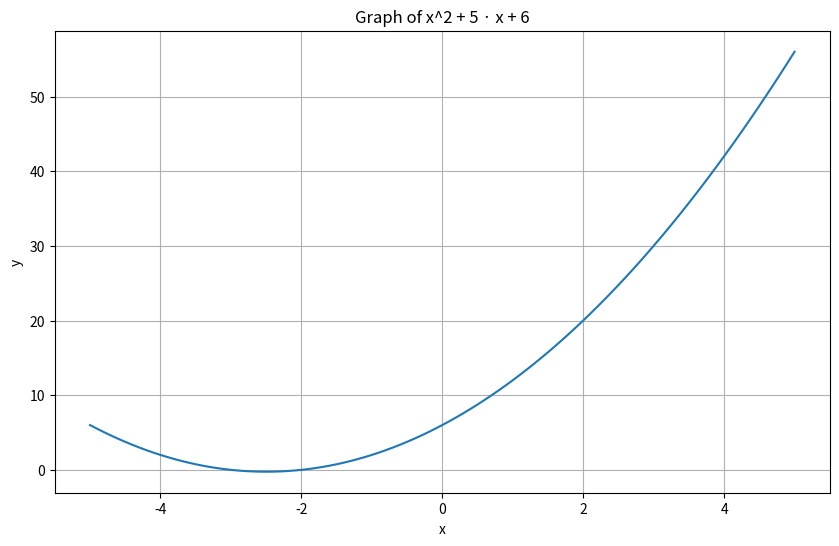

The matplotlib source for this figure:
from __future__ import annotations
from dataclasses import dataclass
from typing import Union, List, Dict, Callable
import math
import matplotlib.pyplot as plt

@dataclass
class Symbol:
    name: str

@dataclass
class Number:
    value: float

@dataclass
class Expression:
    operator: str
    operands: List[Union[Expression, Symbol, Number]]

class AdvancedCAS:
    def __init__(self):
        self.variables: Dict[str, float] = {}
        self.functions: Dict[str, Callable] = {
            'sin': math.sin,
            'cos': math.cos,
            'exp': math.exp,
            'log': math.log,
            'sqrt': math.sqrt
        }

    def simplify(self, expr: Union[Expression, Symbol, Number]) -> Union[Expression, Symbol, Number]:
        if isinstance(expr, (Symbol, Number)):
            return expr
        
        simplified_operands = [self.simplify(op) for op in expr.operands]
        
        if all(isinstance(op, Number) for op in simplified_operands):
            if expr.operator == '+':
                return Number(sum(op.value for op in simplified_operands))
            elif expr.operator == '*':
                return Number(math.prod(op.value for op in simplified_operands))
            elif expr.operator == '-' and len(simplified_operands) == 2:
                return Number(simplified_operands[0].value - simplified_operands[1].value)
            elif expr.operator == '/' and len(simplified_operands) == 2:
                return Number(simplified_operands[0].value / simplified_operands[1].value)
            elif expr.operator == '^' and len(simplified_operands) == 2:
                return Number(simplified_operands[0].value ** simplified_operands[1].value)
        
        # Combine like terms
        if expr.operator == '+':
            terms = {}
            constant = 0
            for op in simplified_operands:
                if isinstance(op, Number):
                    constant += op.value
                elif isinstance(op, Symbol):
                    terms[op.name] = terms.get(op.name, 0) + 1
                elif isinstance(op, Expression) and op.operator == '*':
                    coef = 1
                    var = None
                    for term in op.operands:
                        if isinstance(term, Number):
                            coef *= term.value
                        elif isinstance(term, Symbol):
                            var = term.name
                        elif isinstance(term, Expression):
                            var = self.to_string(term)
                    if var:
                        terms[var] = terms.get(var, 0) + coef
                    else:
                        constant += coef
                else:
                    # Handle other types of expressions
                    var = self.to_string(op)
                    terms[var] = terms.get(var, 0) + 1
            
            new_operands = []
            for var, coef in terms.items():
                if coef == 1:
                    new_operands.append(Symbol(var) if len(var) == 1 else self.parse_string(var))
                elif coef != 0:
                    new_operands.append(Expression('*', [Number(coef), Symbol(var) if len(var) == 1 else self.parse_string(var)]))
            
            if constant != 0 or not new_operands:
                new_operands.append(Number(constant))
            
            if len(new_operands) == 1:
                return new_operands[0]
            else:
                return Expression('+', sorted(new_operands, key=lambda x: self.sort_key(x)))
        
        return Expression(expr.operator, simplified_operands)

    def sort_key(self, expr):
        if isinstance(expr, Number):
            return (0, expr.value)
        elif isinstance(expr, Symbol):
            return (1, expr.name)
        elif isinstance(expr, Expression):
            if expr.operator == '*' and len(expr.operands) == 2 and isinstance(expr.operands[0], Number):
                return (2, self.sort_key(expr.operands[1]))
            else:
                return (3, self.to_string(expr))

    def factor(self, expr: Expression) -> Expression:
        simplified = self.simplify(expr)
        if not isinstance(simplified, Expression) or simplified.operator != '+':
            return simplified
        
        terms = {0: 0, 1: 0, 2: 0}
        for term in simplified.operands:
            if isinstance(term, Number):
                terms[0] += term.value
            elif isinstance(term, Symbol):
                terms[1] += 1
            elif isinstance(term, Expression) and term.operator == '*':
                coef = 1
                power = 1
                for factor in term.operands:
                    if isinstance(factor, Number):
                        coef *= factor.value
                    elif isinstance(factor, Expression) and factor.operator == '^':
                        power = factor.operands[1].value
                terms[power] += coef
        
        a, b, c = terms[2], terms[1], terms[0]
        if a == 0:
            return simplified
        
        discriminant = b**2 - 4*a*c
        if discriminant < 0:
            return simplified  # Cannot factor with complex roots
        elif discriminant == 0:
            root = -b / (2*a)
            if root == 0:
                return Expression('*', [Number(a), Expression('^', [Symbol('x'), Number(2)])])
            else:
                return Expression('*', [
                    Number(a),
                    Expression('^', [
                        Expression('+', [Symbol('x'), Number(-root)]),
                        Number(2)
                    ])
                ])
        else:
            root1 = (-b + math.sqrt(discriminant)) / (2*a)
            root2 = (-b - math.sqrt(discriminant)) / (2*a)
            if a == 1:
                return Expression('*', [
                    Expression('+', [Symbol('x'), Number(-root1)]),
                    Expression('+', [Symbol('x'), Number(-root2)])
                ])
            else:
                return Expression('*', [
                    Number(a),
                    Expression('+', [Symbol('x'), Number(-root1)]),
                    Expression('+', [Symbol('x'), Number(-root2)])
                ])

    def complete_square(self, expr: Expression) -> Expression:
        simplified = self.simplify(expr)
        if not isinstance(simplified, Expression) or simplified.operator != '+':
            return simplified
        
        terms = {0: 0, 1: 0, 2: 0}
        for term in simplified.operands:
            if isinstance(term, Number):
                terms[0] += term.value
            elif isinstance(term, Symbol):
                terms[1] += 1
            elif isinstance(term, Expression) and term.operator == '*':
                coef = 1
                power = 1
                for factor in term.operands:
                    if isinstance(factor, Number):
                        coef *= factor.value
                    elif isinstance(factor, Expression) and factor.operator == '^':
                        power = factor.operands[1].value
                terms[power] += coef
        
        a, b, c = terms[2], terms[1], terms[0]
        if a == 0:
            return simplified  # Not a quadratic expression
        
        h = -b / (2*a)
        k = c - (b**2) / (4*a)
        
        if a == 1:
            return Expression('+', [
                Expression('^', [
                    Expression('+', [Symbol('x'), Number(-h)]),
                    Number(2)
                ]),
                Number(k)
            ])
        else:
            return Expression('+', [
                Expression('*', [
                    Number(a),
                    Expression('^', [
                        Expression('+', [Symbol('x'), Number(-h)]),
                        Number(2)
                    ])
                ]),
                Number(k)
            ])

    def graph(self, expr: Expression, x_range: tuple[float, float], points: int = 100):
        x_values = [x_range[0] + (x_range[1] - x_range[0]) * i / points for i in range(points + 1)]
        y_values = [self.evaluate(expr, {'x': x}) for x in x_values]
        
        plt.figure(figsize=(10, 6))
        plt.plot(x_values, y_values)
        plt.title(f"Graph of {self.to_string(expr)}")
        plt.xlabel('x')
        plt.ylabel('y')
        plt.grid(True)
        plt.show()

    def evaluate(self, expr: Union[Expression, Symbol, Number], values: Dict[str, float]) -> float:
        if isinstance(expr, Number):
            return expr.value
        elif isinstance(expr, Symbol):
            return values.get(expr.name, 0)
        elif isinstance(expr, Expression):
            operands = [self.evaluate(op, values) for op in expr.operands]
            if expr.operator in self.functions:
                return self.functions[expr.operator](*operands)
            elif expr.operator == '+':
                return sum(operands)
            elif expr.operator == '*':
                return math.prod(operands)
            elif expr.operator == '-' and len(operands) == 2:
                return operands[0] - operands[1]
            elif expr.operator == '/' and len(operands) == 2:
                return operands[0] / operands[1]
            elif expr.operator == '^' and len(operands) == 2:
                return operands[0] ** operands[1]
        raise ValueError(f"Unable to evaluate expression: {expr}")

    def to_string(self, expr: Union[Expression, Symbol, Number]) -> str:
        if isinstance(expr, Number):
            return f"{expr.value:.2f}" if expr.value % 1 else f"{int(expr.value)}"
        elif isinstance(expr, Symbol):
            return expr.name
        elif isinstance(expr, Expression):
            if expr.operator in self.functions:
                return f"{expr.operator}({', '.join(self.to_string(op) for op in expr.operands)})"
            elif expr.operator == '+':
                return ' + '.join(self.to_string(op) for op in expr.operands)
            elif expr.operator == '-':
                if len(expr.operands) == 1:
                    return f"-{self.to_string(expr.operands[0])}"
                else:
                    return f"{self.to_string(expr.operands[0])} - {self.to_string(expr.operands[1])}"
            elif expr.operator == '*':
                return ' · '.join(self.parenthesize_if_needed(op) for op in expr.operands)
            elif expr.operator == '/':
                return f"{self.parenthesize_if_needed(expr.operands[0])} / {self.parenthesize_if_needed(expr.operands[1])}"
            elif expr.operator == '^':
                return f"{self.parenthesize_if_needed(expr.operands[0])}^{self.parenthesize_if_needed(expr.operands[1])}"
        raise ValueError(f"Unable to convert to string: {expr}")

    def parenthesize_if_needed(self, expr: Union[Expression, Symbol, Number]) -> str:
        s = self.to_string(expr)
        if isinstance(expr, Expression) and expr.operator in ['+', '-']:
            return f"({s})"
        return s

    def parse_string(self, s: str) -> Union[Expression, Symbol, Number]:
        # This is a very basic parser and would need to be expanded for a full CAS
        if '^' in s:
            base, exp = s.split('^')
            return Expression('^', [self.parse_string(base), self.parse_string(exp)])
        elif '*' in s:
            return Expression('*', [self.parse_string(term) for term in s.split('*')])
        elif s.isalpha():
            return Symbol(s)
        else:
            try:
                return Number(float(s))
            except ValueError:
                raise ValueError(f"Unable to parse: {s}")

# Example usage
if __name__ == "__main__":
    cas = AdvancedCAS()
    x = Symbol('x')

    # Test simplification
    expr1 = Expression('+', [Expression('*', [Number(2), x]), Expression('*', [Number(3), x]), Number(5)])
    simplified1 = cas.simplify(expr1)
    print(f"Simplified: {cas.to_string(simplified1)}")

    # Test factoring
    expr2 = Expression('+', [
        Expression('^', [x, Number(2)]),
        Expression('*', [Number(5), x]),
        Number(6)
    ])
    factored = cas.factor(expr2)
    print(f"Factored: {cas.to_string(factored)}")

    # Test completing the square
    completed_square = cas.complete_square(expr2)
    print(f"Completed square: {cas.to_string(completed_square)}")

    # Test more complex expressions
    expr3 = Expression('+', [
        Expression('*', [Number(2), Expression('^', [x, Number(3)])]),
        Expression('*', [Number(-3), Expression('^', [x, Number(2)])]),
        Expression('*', [Number(4), x]),
        Number(-5)
    ])
    simplified3 = cas.simplify(expr3)
    print(f"Complex expression: {cas.to_string(expr3)}")
    print(f"Simplified complex: {cas.to_string(simplified3)}")

    # Test graphing
    cas.graph(expr2, (-5, 5))